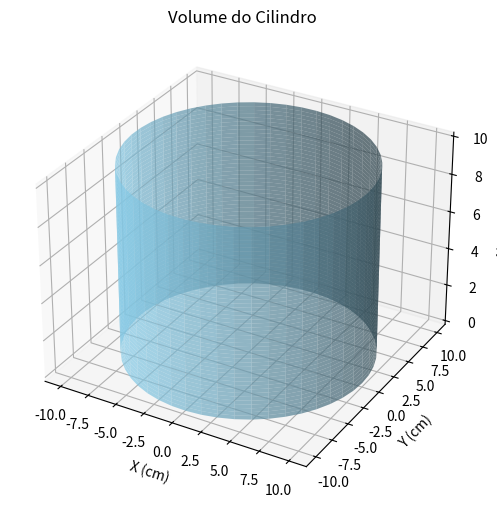

The matplotlib source for this figure:
'''
Calculo do volume de um cilindro.
'''
import math
import numpy as np
import matplotlib.pyplot as plt
from mpl_toolkits.mplot3d import Axes3D

# Dados
raio = 10
altura = 10
volume = math.pi * raio**2 * altura
print(f"Volume do cilindro: {volume:.2f} cm³")

# Criação da malha para o cilindro
theta = np.linspace(0, 2 * np.pi, 50)
z = np.linspace(0, altura, 50)
Theta, Z = np.meshgrid(theta, z)
X = raio * np.cos(Theta)
Y = raio * np.sin(Theta)

# Plotagem 3D
fig = plt.figure(figsize=(6,8))
ax = fig.add_subplot(111, projection='3d')

# Superfície lateral do cilindro
ax.plot_surface(X, Y, Z, color='skyblue', alpha=0.7)

# Bases do cilindro
ax.plot_surface(X, Y, np.zeros_like(Z), color='blue', alpha=0.5)       # base inferior
ax.plot_surface(X, Y, altura * np.ones_like(Z), color='blue', alpha=0.5) # base superior

ax.set_xlabel('X (cm)')
ax.set_ylabel('Y (cm)')
ax.set_zlabel('Altura (cm)')
ax.set_title('Volume do Cilindro')

plt.show()
